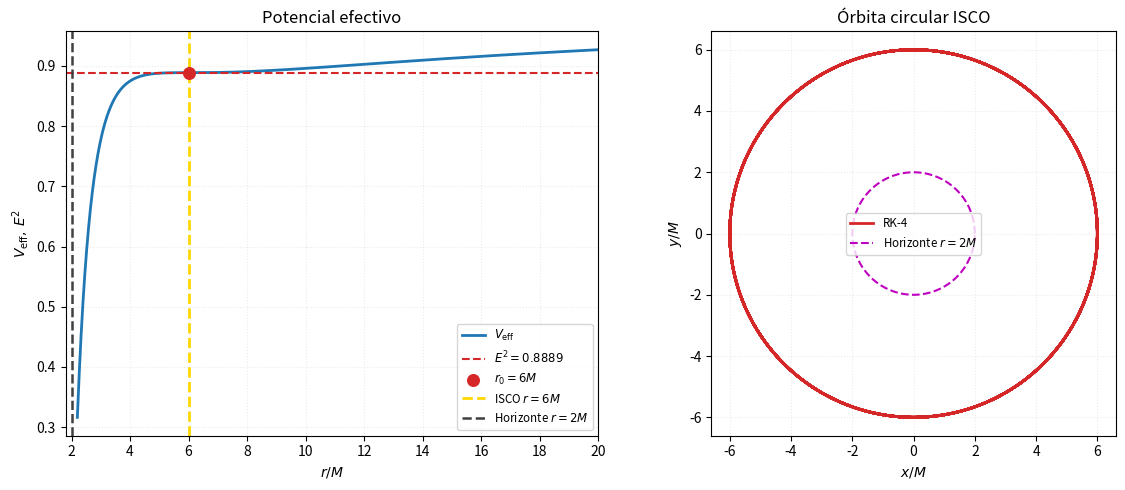

Write the Python code that produced this figure.
import os
import numpy as np
import matplotlib.pyplot as plt

# ------------------- parámetros físicos ----------------------
M = 1.0
L2 = 12.0
L = np.sqrt(L2)

def f(r):
    return 1 - 2*M/r

def V_eff(r):
    return f(r)*(1 + L2/r**2)

def dV_dr(r):
    return (2*M/r**2)*(1 + L2/r**2) + f(r)*(-2*L2/r**3)

# ------------------- condiciones iniciales -------------------
r0 = 6.0*M
E = np.sqrt(V_eff(r0))
state = np.array([0.0, r0, 0.0, 0.0])  # (t, r, p_r, phi)

# ------------------- integrador RK-4 -------------------------
def rhs(s):
    t, r, pr, phi = s
    return np.array([E/f(r), pr, -0.5*dV_dr(r), L/r**2])

def rk4(s, h):
    k1 = rhs(s)
    k2 = rhs(s + 0.5*h*k1)
    k3 = rhs(s + 0.5*h*k2)
    k4 = rhs(s + h*k3)
    return s + h*(k1 + 2*k2 + 2*k3 + k4)/6

h = 0.01  # valor usado en el manuscrito RMF
phi_max = 20*np.pi
xs, ys = [], []

while state[3] < phi_max:
    t, r, pr, phi = state
    xs.append(r*np.cos(phi))
    ys.append(r*np.sin(phi))
    state = rk4(state, h)

# ------------------- figura con dos paneles ------------------
fig, (ax1, ax2) = plt.subplots(1, 2, figsize=(12, 5))

r_plot = np.linspace(2.2*M, 20*M, 1400)
ax1.plot(r_plot/M, V_eff(r_plot), lw=2, label=r'$V_{\mathrm{eff}}$')
ax1.axhline(E**2, ls='--', color='tab:red', label=fr'$E^2={E**2:.4f}$')
ax1.scatter(r0/M, E**2, color='tab:red', s=70, zorder=5, label=r'$r_0=6M$')
ax1.axvline(6, ls='--', lw=2, color='gold', label=r'ISCO $r=6M$')
ax1.axvline(2, ls='--', lw=1.8, color='0.25', label=r'Horizonte $r=2M$')
ax1.set_xlim(1.8, 20)
ax1.set_xticks(np.arange(2, 21, 2))
ax1.set_xlabel(r'$r/M$')
ax1.set_ylabel(r'$V_{\mathrm{eff}},\,E^2$')
ax1.set_title('Potencial efectivo')
ax1.legend(fontsize='small')
ax1.grid(True, ls=':', alpha=0.25)

th = np.linspace(0, 2*np.pi, 400)
ax2.plot(xs, ys, color='tab:red', lw=2, label='RK-4')
ax2.plot(2*M*np.cos(th), 2*M*np.sin(th), 'm--', label=r'Horizonte $r=2M$')
ax2.set_aspect('equal', 'box')
ax2.set_xlabel(r'$x/M$')
ax2.set_ylabel(r'$y/M$')
ax2.set_title('Órbita circular ISCO')
ax2.legend(fontsize='small')
ax2.grid(True, ls=':', alpha=0.25)

plt.tight_layout()
os.makedirs('output/figures', exist_ok=True)
plt.savefig('output/figures/figura1.png', dpi=300, bbox_inches='tight')
plt.close()
